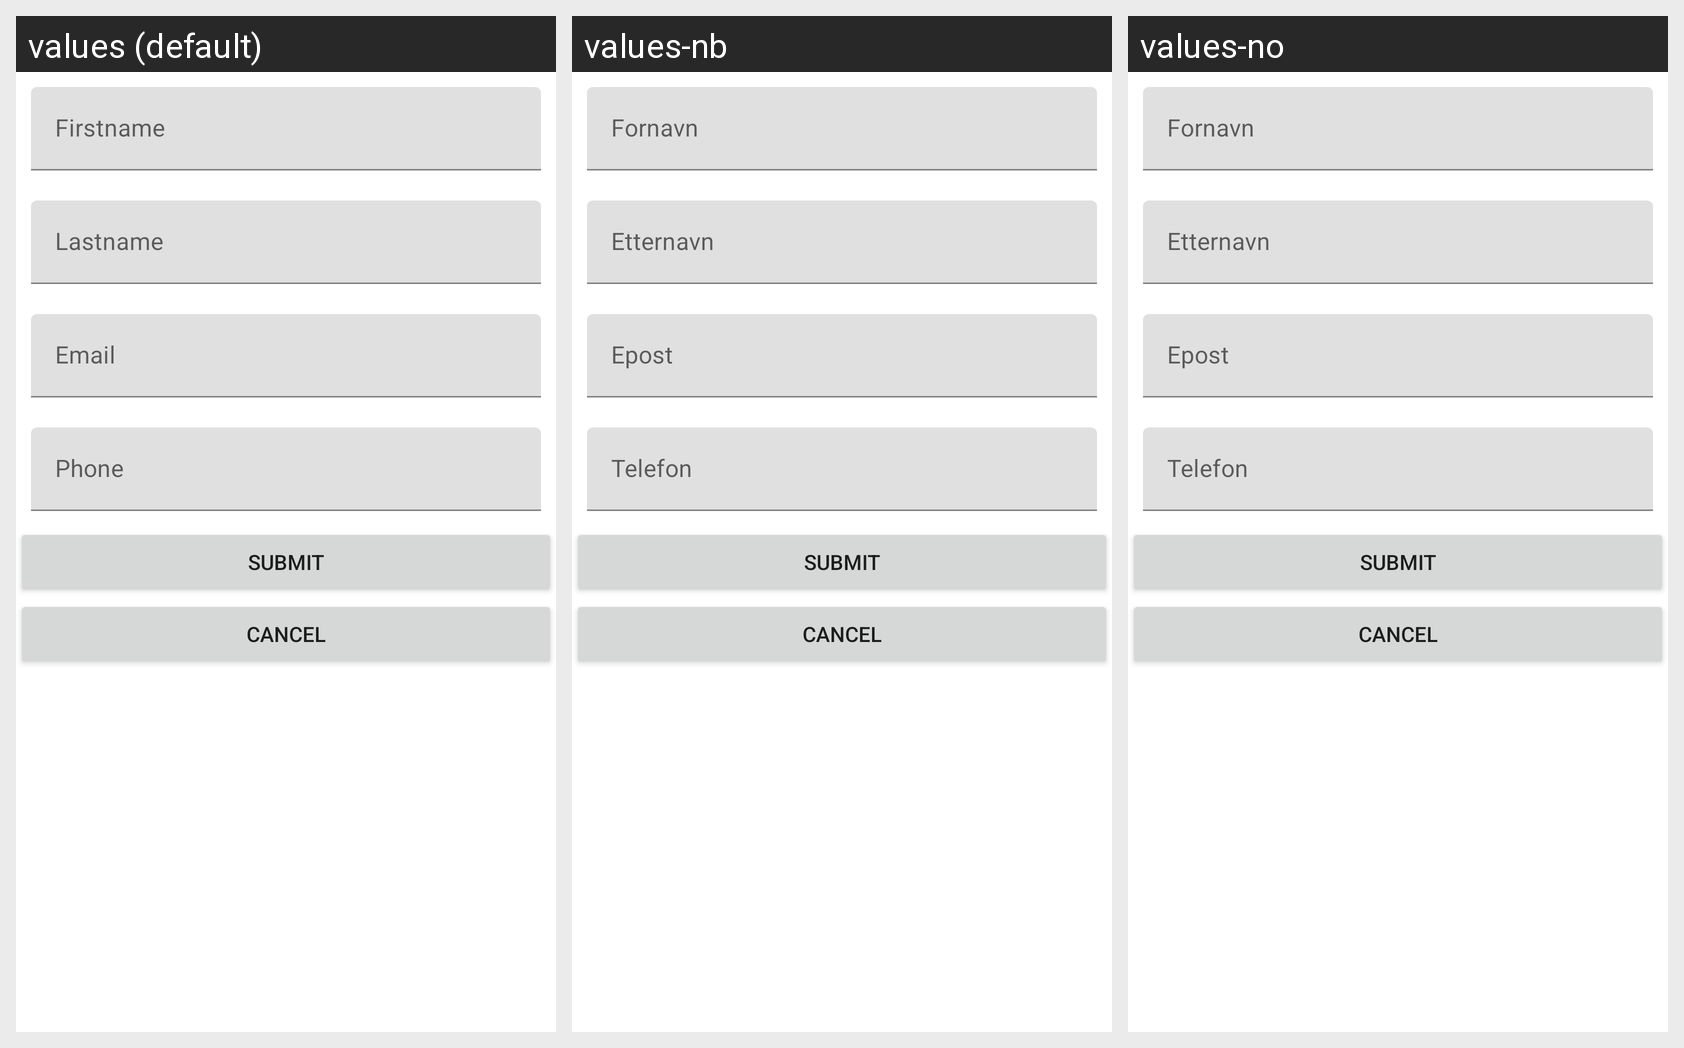

Here is an Android app screen in its default locale and in the app's own translations. Write out the translated-string differences for the strings that appear on this screen.
Android screen res/layout/fragment_new_customer.xml rendered under 3 locales, left to right: values (default), values-nb, values-no. Device: Nexus 5 (rendered at 1080×1920; each locale shown at half size, 540×960, under a caption strip naming it); theme Theme.CrmWebAppAndroid.
Strings drawn on this screen, with the default value and each locale's value (text and hints the layout hard-codes, and strings that could not be matched under every locale, appear in the picture but are not listed):

hintFirstName
  values: Firstname
  values-nb: Fornavn
  values-no: Fornavn

hintLastName
  values: Lastname
  values-nb: Etternavn
  values-no: Etternavn

hintEmail
  values: Email
  values-nb: Epost
  values-no: Epost

hintPhone
  values: Phone
  values-nb: Telefon
  values-no: Telefon
